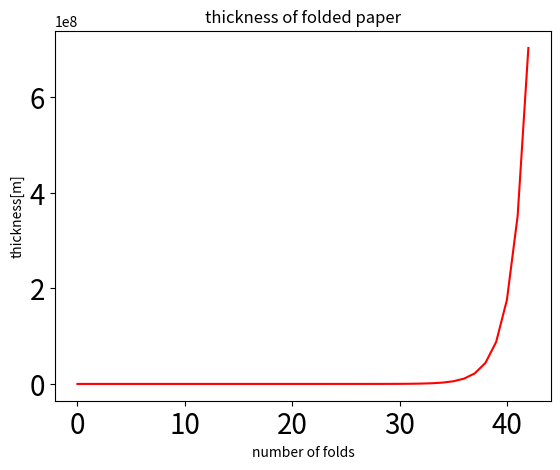

The matplotlib source for this figure:

import matplotlib.pyplot as plt
list = []

THICKNESS = 0.00008
folded_thickness = THICKNESS
for i in range(1,44):
    folded_thickness *= 2
    list.append(folded_thickness)


plt.tick_params(labelsize=20)
plt.title("thickness of folded paper")
plt.xlabel("number of folds")
plt.ylabel("thickness[m]")

plt.plot(list, color='red')

plt.show()
